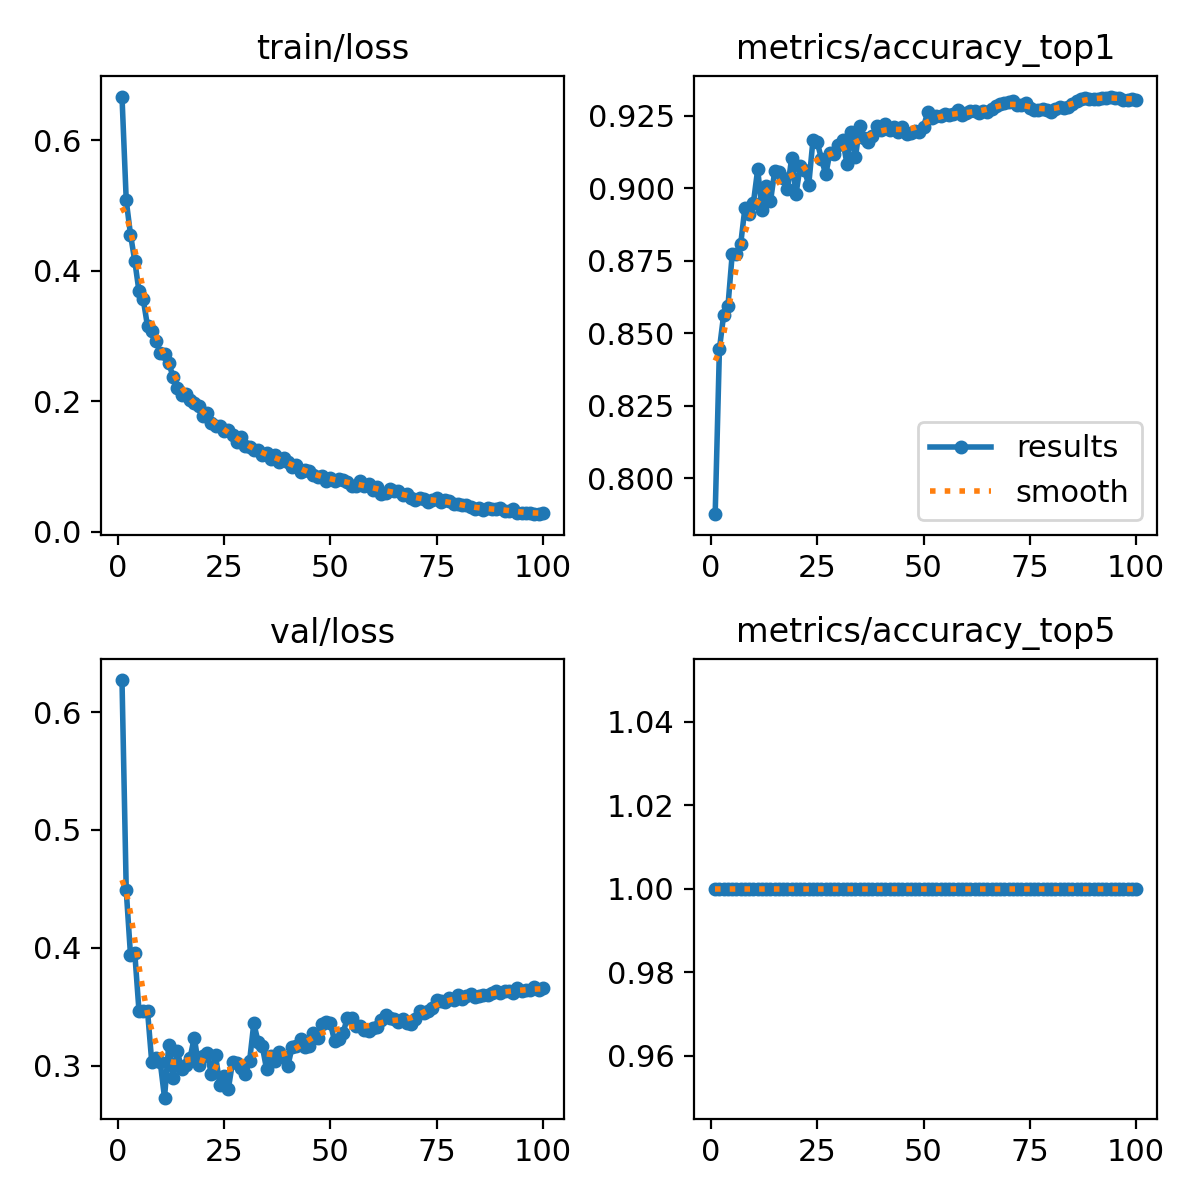

The file beside this chart, header and first rows:
epoch, time, train/loss, metrics/accuracy_top1, metrics/accuracy_top5, val/loss, lr/pg0, lr/pg1, lr/pg2
1, 17.01, 0.6667, 0.7877, 1, 0.6271, 0.0003325, 0.0003325, 0.06708
2, 30.3, 0.5075, 0.8446, 1, 0.4488, 0.0006593, 0.0006593, 0.03407
3, 43.79, 0.4553, 0.8564, 1, 0.394, 0.0009794, 0.0009794, 0.001061
4, 57.2, 0.4151, 0.8593, 1, 0.396, 0.0009703, 0.0009703, 0.0009703
5, 70.82, 0.3681, 0.8772, 1, 0.3464, 0.0009604, 0.0009604, 0.0009604
6, 84.22, 0.356, 0.8772, 1, 0.3468, 0.0009505, 0.0009505, 0.0009505
7, 97.76, 0.3149, 0.8808, 1, 0.3469, 0.0009406, 0.0009406, 0.0009406
8, 111.6, 0.3077, 0.8933, 1, 0.3031, 0.0009307, 0.0009307, 0.0009307
9, 125.1, 0.2924, 0.8912, 1, 0.3064, 0.0009208, 0.0009208, 0.0009208
10, 138.7, 0.2737, 0.8951, 1, 0.303, 0.0009109, 0.0009109, 0.0009109
11, 152.1, 0.2719, 0.9065, 1, 0.273, 0.000901, 0.000901, 0.000901
12, 165.4, 0.2592, 0.8926, 1, 0.3179, 0.0008911, 0.0008911, 0.0008911
13, 178.9, 0.2371, 0.9008, 1, 0.2897, 0.0008812, 0.0008812, 0.0008812
14, 192.2, 0.2199, 0.8954, 1, 0.3126, 0.0008713, 0.0008713, 0.0008713
15, 205.8, 0.21, 0.9058, 1, 0.2975, 0.0008614, 0.0008614, 0.0008614
16, 219.4, 0.2111, 0.9055, 1, 0.3003, 0.0008515, 0.0008515, 0.0008515
17, 232.9, 0.2017, 0.9037, 1, 0.3065, 0.0008416, 0.0008416, 0.0008416
18, 246.4, 0.1979, 0.8998, 1, 0.324, 0.0008317, 0.0008317, 0.0008317
19, 259.9, 0.1933, 0.9105, 1, 0.3007, 0.0008218, 0.0008218, 0.0008218
20, 273.4, 0.1775, 0.898, 1, 0.3085, 0.0008119, 0.0008119, 0.0008119
21, 286.9, 0.1825, 0.9076, 1, 0.3108, 0.000802, 0.000802, 0.000802
22, 300.3, 0.1669, 0.9062, 1, 0.2934, 0.0007921, 0.0007921, 0.0007921
23, 313.7, 0.1614, 0.9012, 1, 0.309, 0.0007822, 0.0007822, 0.0007822
24, 327.2, 0.1625, 0.9166, 1, 0.284, 0.0007723, 0.0007723, 0.0007723
25, 340.6, 0.1538, 0.9159, 1, 0.2914, 0.0007624, 0.0007624, 0.0007624
26, 354.1, 0.1554, 0.9101, 1, 0.2801, 0.0007525, 0.0007525, 0.0007525
27, 367.8, 0.1488, 0.9048, 1, 0.3031, 0.0007426, 0.0007426, 0.0007426
28, 381.3, 0.1369, 0.9123, 1, 0.3027, 0.0007327, 0.0007327, 0.0007327
29, 394.7, 0.1444, 0.9119, 1, 0.2981, 0.0007228, 0.0007228, 0.0007228
30, 408.3, 0.1307, 0.9148, 1, 0.2934, 0.0007129, 0.0007129, 0.0007129
31, 421.8, 0.1293, 0.9166, 1, 0.3037, 0.000703, 0.000703, 0.000703
32, 435.2, 0.1254, 0.9083, 1, 0.336, 0.0006931, 0.0006931, 0.0006931
33, 448.5, 0.1251, 0.9194, 1, 0.3206, 0.0006832, 0.0006832, 0.0006832
34, 462.1, 0.1173, 0.9109, 1, 0.3165, 0.0006733, 0.0006733, 0.0006733
35, 475.4, 0.1205, 0.9216, 1, 0.2974, 0.0006634, 0.0006634, 0.0006634
36, 488.9, 0.1117, 0.9173, 1, 0.3084, 0.0006535, 0.0006535, 0.0006535
37, 502.2, 0.1181, 0.9159, 1, 0.3041, 0.0006436, 0.0006436, 0.0006436
38, 515.8, 0.1067, 0.918, 1, 0.3116, 0.0006337, 0.0006337, 0.0006337
39, 529.6, 0.1133, 0.9216, 1, 0.3073, 0.0006238, 0.0006238, 0.0006238
40, 543.3, 0.1074, 0.9202, 1, 0.2997, 0.0006139, 0.0006139, 0.0006139
41, 556.8, 0.09897, 0.9223, 1, 0.3158, 0.000604, 0.000604, 0.000604
42, 570.3, 0.1023, 0.9202, 1, 0.3167, 0.0005941, 0.0005941, 0.0005941
43, 583.7, 0.09215, 0.9212, 1, 0.3224, 0.0005842, 0.0005842, 0.0005842
44, 597.1, 0.0949, 0.9194, 1, 0.316, 0.0005743, 0.0005743, 0.0005743
45, 610.8, 0.09247, 0.9212, 1, 0.317, 0.0005644, 0.0005644, 0.0005644
46, 624.3, 0.08656, 0.9187, 1, 0.3276, 0.0005545, 0.0005545, 0.0005545
47, 637.6, 0.08452, 0.9191, 1, 0.3233, 0.0005446, 0.0005446, 0.0005446
48, 651.2, 0.08536, 0.9198, 1, 0.3357, 0.0005347, 0.0005347, 0.0005347
49, 664.6, 0.07803, 0.9194, 1, 0.3373, 0.0005248, 0.0005248, 0.0005248
50, 678.2, 0.08188, 0.9212, 1, 0.3364, 0.0005149, 0.0005149, 0.0005149
51, 691.7, 0.07822, 0.9262, 1, 0.3209, 0.000505, 0.000505, 0.000505
52, 705.4, 0.08092, 0.9241, 1, 0.3232, 0.0004951, 0.0004951, 0.0004951
53, 718.9, 0.07942, 0.9248, 1, 0.3278, 0.0004852, 0.0004852, 0.0004852
54, 732.2, 0.0757, 0.9248, 1, 0.3408, 0.0004753, 0.0004753, 0.0004753
55, 745.7, 0.06983, 0.9255, 1, 0.341, 0.0004654, 0.0004654, 0.0004654
56, 759, 0.07049, 0.9252, 1, 0.3341, 0.0004555, 0.0004555, 0.0004555
57, 772.4, 0.07788, 0.9255, 1, 0.334, 0.0004456, 0.0004456, 0.0004456
58, 786, 0.06983, 0.927, 1, 0.3303, 0.0004357, 0.0004357, 0.0004357
59, 799.5, 0.07345, 0.9252, 1, 0.3296, 0.0004258, 0.0004258, 0.0004258
60, 813.2, 0.06456, 0.9259, 1, 0.3317, 0.0004159, 0.0004159, 0.0004159
... 40 more rows
